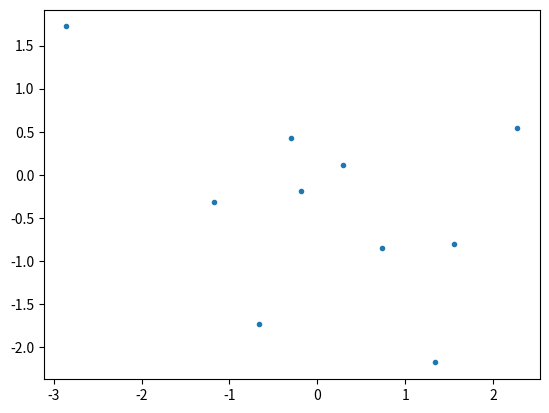

Generate this figure with matplotlib: (Note: this script raises an exception after producing the figure.)
import numpy as np
import sys
try:
    from matplotlib import pyplot as plt
except ModuleNotFoundError as err:
    print("ModuleNotFoundError:", err, file=sys.stderr)
    print("Plotting functions are disabled.", file=sys.stderr)


####################
# helper functions #
####################

def sample_ellipse(ellipse, num_pts, endpoint=True):
    """
    Uniformly sample points on an ellipse.

    Arguments:
        ellipse: a tuple (c, a, b, t), where c = (x, y) is the center, a and
            b are the major and minor radii, and t is the rotation angle.
        num_pts: number of points to sample.
        endpoint: boolean. If True, repeat first point at the end (used for
            plotting).

    Returns:
        x: an array of shape (num_pts, 2) containing the sampled points as row
            vectors.
    """

    # extract ellipse parameters
    c, a, b, t = ellipse

    # rotation matrix
    rot_mat = np.array([[np.cos(t), -np.sin(t)],
                        [np.sin(t), np.cos(t)]])

    # array of angles uniformly chosen between 0 and 2 * pi
    theta = np.linspace(0, 2 * np.pi, num_pts, endpoint=endpoint)

    # points on an ellipse with axis a, b before rotation and shift
    z = np.column_stack((a * np.cos(theta), b * np.sin(theta)))

    # rotate points by angle t and shift to center c
    x = rot_mat.dot(z.T).T + c

    return x


def plot_ellipse(ellipse, num_pts=100, str='-'):
    """
    Plot ellipse.

    Arguments:
        ellipse: a tuple (c, a, b, t), where c = (x, y) is the center, a and
            b are the major and minor radii, and t is the rotation angle.
        num_pts: number of points to sample the ellipse and plot.
        str: plot string to be passed to plot function.
    """

    # if ellipse is empty, do nothing
    if ellipse is None:
        return

    # sample points on ellipse
    x = sample_ellipse(ellipse, num_pts)

    # plot ellipse
    plt.plot(x[:, 0], x[:, 1], str)


def center_form_to_geometric(F, c):
    """
    Convert ellipse represented in center form:
        (x - c)^T * F * (x - c) = 1
    to geometrical representation, i.e. center, major-axis, minor-axis, and
    rotation angle.

    Arguments:
        F: array of shape (2,2), the matrix in the ellipse representation.
        c: array of length 2, the ellipse center.

    Returns:
        a tuple (c, a, b, t), where c = (x, y) is the center, a and
            b are the major and minor radii, and t is the rotation angle.
    """

    # extract a, b, and t from F by finding eigenvalues and eigenvectors
    w, V = np.linalg.eigh(F)

    # the eigenvalues are 1/a**2 and 1/b**2
    # the eigenvectors form the rotation matrix with angle t

    # if one the eigenvalues is not positive, the ellipse is degenerate
    if w[0] <= 0 or w[1] <= 0:
        return None

    # we assume without loss of generality 0 < t < pi.
    # V[1, 0] = sin(t), therefore it must be non-negative:
    if V[1, 0] < 0:
        V[:, 0] = -V[:, 0]

    # find t
    t = np.arccos(V[0, 0])  # V[0, 0] = cos(t)

    return c, 1 / np.sqrt(w[0]), 1 / np.sqrt(w[1]), t


def is_in_ellipse(point, ellipse):
    """
    Check if a point is contained in an ellipse.

    Arguments:
        point: array of length 2 representing a point in R2.
        ellipse: a tuple (c, a, b, t), where c = (x, y) is the center, a and
            b are the major and minor radii, and t is the rotation angle.

    Returns:
        bool: True if point is in ellipse, False otherwise.
    """

    # if ellipse is empty, return False
    if ellipse is None:
        return False

    # extract ellipse parameters
    c, a, b, t = ellipse

    # shift point by center of ellipse
    v = point - c

    # rotation matrix, by angle t
    rot_mat = np.array([[np.cos(t), np.sin(t)],
                        [-np.sin(t), np.cos(t)]])

    # matrix F parametrizing ellipse in center form:
    # (x - c)^T * F * (x - c) = 1
    F = rot_mat.T.dot(
        np.diag(1 / np.array([a, b], dtype=np.float) ** 2)).dot(rot_mat)

    return v.T.dot(F.dot(v)) <= 1


##########################################################
# primitive functions used by Welzl recursion base cases #
##########################################################

def ellipse_from_boundary5(S):
    """
    Compute the unique ellipse that passes through 5 boundary points.

    Arguments:
        S: an array of shape (5,2) containing points in R2 as row
            vectors, which are on the boundary of the desired ellipse.

    Returns:
        an ellipse given by a tuple (c, a, b, t), where c = (x, y) is the
            center, a and b are the major and minor radii, and t is the
            rotation angle.
    """

    # find parameters of ellipse given in the form
    # s0 * x ** 2 + s1 * y ** 2 + 2 * s2 * x * y + s3 * x + s4 * y + 1 = 0.

    # shift points not to exist a (0, 0) point
    c0 = np.mean(S, axis=0)
    S = S - c0

    # build linear system of equations:
    x = S[:, 0]
    y = S[:, 1]
    A = np.column_stack((x ** 2, y ** 2, 2 * x * y, x, y))

    # if A is close to singular, then at least 3 points are colinear, in which
    # case an ellipse is not unique, then we give up on this ellipse
    if np.linalg.cond(A) >= 1 / np.finfo(float).eps:
        return None

    # solve system of equations
    sol = np.linalg.solve(A, -np.ones(S.shape[0]))

    # find ellipse center
    c1 = np.linalg.solve(-2 * np.array([[sol[0], sol[2]],
                                        [sol[2], sol[1]]]), sol[3:5])

    # solve for the matrix F (ellipse representation in center form)
    A = np.vstack([np.hstack([np.eye(3),
                              -np.array([[sol[0], sol[2], sol[1]]]).T]),
                   np.array([c1[0] ** 2, 2 * c1[0] * c1[1], c1[1] ** 2, -1])])
    s = np.linalg.solve(A, np.array([0, 0, 0, 1]))
    F = np.array([[s[0], s[1]], [s[1], s[2]]])

    return center_form_to_geometric(F, c0 + c1)


def ellipse_from_boundary4(S):
    """
    Compute the smallest ellipse that passes through 4 boundary points,
    based on the algorithm by:
    B. W. Silverman and D. M. Titterington, "Minimum covering ellipses,"
    SIAM Journal on Scientific and Statistical Computing 1, no. 4 (1980):
    401-409.

    Arguments:
        S: an array of shape (4,2) containing points in R2 as row
            vectors, which are on the boundary of the desired ellipse.

    Returns:
        an ellipse given by a tuple (c, a, b, t), where c = (x, y) is the
            center, a and b are the major and minor radii, and t is the
            rotation angle. This ellipse is the ellipse with the smallest
            area that passes through the 4 points.
    """

    # sort coordinates in clockwise order
    Sc = S - np.mean(S, axis=0)
    angles = np.arctan2(Sc[:, 1], Sc[:, 0])
    S = S[np.argsort(-angles), :]

    # find intersection point of diagonals
    A = np.column_stack([S[2, :] - S[0, :], S[1, :] - S[3, :]])
    b = S[1, :] - S[0, :]
    s = np.linalg.solve(A, b)
    diag_intersect = S[0, :] + s[0] * (S[2, :] - S[0, :])

    # shift to origin
    S = S - diag_intersect

    # rotate so one diagonal is parallel to x-axis
    AC = S[2, :] - S[0, :]
    theta = np.arctan2(AC[1], AC[0])
    rot_mat = np.array([[np.cos(theta), np.sin(theta)],
                        [-np.sin(theta), np.cos(theta)]])
    S = rot_mat.dot(S.T).T

    # shear parallel to x-axis to make diagonals perpendicular
    m = (S[1, 0] - S[3, 0]) / (S[3, 1] - S[1, 1])
    shear_mat = np.array([[1, m], [0, 1]], dtype=np.float)
    S = shear_mat.dot(S.T).T

    # make the quadrilateral cyclic (i.e. all vertices lie on a circle)
    b = np.linalg.norm(S, axis=1)
    d = b[1] * b[3] / (b[2] * b[0])
    stretch_mat = np.diag(np.array([d ** .25, d ** -.25], dtype=np.float))
    S = stretch_mat.dot(S.T).T

    # compute optimal swing angle by solving cubic equation
    a = np.linalg.norm(S, axis=1)
    coeff = np.zeros(4)
    coeff[0] = -4 * a[1] ** 2 * a[2] * a[0]
    coeff[1] = -4 * a[1] * (a[2] - a[0]) * (a[1] ** 2 - a[2] * a[0])
    coeff[2] = 3 * a[1] ** 2 * (a[1] ** 2 + a[2] ** 2)\
        - 8 * a[1] ** 2 * a[2] * a[0] + 3 * (a[1] ** 2 + a[2] ** 2) * a[0] ** 2
    coeff[3] = coeff[1] / 2.
    rts = np.roots(coeff)
    # take the unique root in the interval (-1, 1)
    rts = rts[(-1 < rts) & (rts < 1)]
    theta = np.arcsin(np.real(rts[0]))

    # apply transformation D_theta
    D_mat = np.array([[np.cos(theta) ** -.5,
                       np.sin(theta) * np.cos(theta) ** -.5],
                      [0, np.cos(theta) ** .5]])
    S = D_mat.dot(S.T).T

    # find enclosing circle
    boundary = S[:-1, :]    # only 3 points are needed
    A = np.vstack([-2 * boundary.T, np.ones(boundary.shape[0])]).T
    b = -np.sum(boundary ** 2, axis=1)
    s = np.linalg.solve(A, b)

    # circle parameters (center and radius)
    circle_c = s[:2]
    circle_r = np.sqrt(np.sum(circle_c ** 2) - s[2])

    # total affine transform that was applied
    T_mat = D_mat.dot(stretch_mat).dot(shear_mat).dot(rot_mat)

    # find original ellipse parameters (in center form)
    ellipse_c = np.linalg.solve(T_mat, circle_c) + diag_intersect
    ellipse_F = T_mat.T.dot(T_mat) / circle_r ** 2

    return center_form_to_geometric(ellipse_F, ellipse_c)


def ellipse_from_boundary3(S):
    """
    Compute the smallest ellipse that passes through 3 boundary points.

    Arguments:
        S: an array of shape (3,2) containing points in R2 as row
            vectors, which are on the boundary of the desired ellipse.

    Returns:
        an ellipse given by a tuple (c, a, b, t), where c = (x, y) is the
            center, a and b are the major and minor radii, and t is the
            rotation angle. This ellipse is the ellipse with the smallest
            area that passes through the 3 points.
    """

    # centroid
    c = np.mean(S, axis=0)

    # shift points
    Sc = S - c

    # solve for the matrix F
    A = Sc.T.dot(Sc)

    # if A is close to singular, then the 3 points are colinear, in which
    # case the ellipse is degenerate
    if np.linalg.cond(A) >= 1 / np.finfo(float).eps:
        return None

    # ellipse matrix (center form)
    F = 1.5 * np.linalg.inv(A)

    return center_form_to_geometric(F, c)


##################
# main functions #
##################

def welzl(interior, boundary=np.zeros((0, 2))):
    """
    Find the smallest ellipse containing a set of points in the interior and
    another set of points on its boundary. To find the smallest ellipse
    containing a set of points without giben boundary points, the function can
    be called with the second argument empty (default usage).

    Arguments:
        interior: an array containing points in R2 as row vectors, representing
            points to be contained in the desired ellipse.
        boundary: an array containing points in R2 as row vectors, representing
            points to be on the boundary of the desired ellipse.

    Returns:
        an ellipse given by a tuple (c, a, b, t), where c = (x, y) is the
            center, a and b are the major and minor radii, and t is the
            rotation angle.
    """

    # stopping condition: stop either if interior is empty or if there are 5
    # points on the boundary, in which case a unique ellipse is determined.
    if interior.shape[0] == 0 or boundary.shape[0] >= 5:

        # if boundary has only 2 points, ellipse is degenerate
        if boundary.shape[0] <= 2:
            return None

        # call primitive functions to compute smallest ellipse going through
        # 3, 4, or 5 points.
        elif boundary.shape[0] == 3:
            return ellipse_from_boundary3(boundary)
        elif boundary.shape[0] == 4:
            return ellipse_from_boundary4(boundary)
        else:
            return ellipse_from_boundary5(boundary)

    # choose a random point in the interior set
    i = np.random.randint(interior.shape[0])
    p = interior[i, :]

    # remove point from interior set
    interior_wo_p = np.delete(interior, i, 0)

    # recursively call the function to find the smallest ellipse containing
    # the interior points without p
    ellipse = welzl(interior_wo_p, boundary)

    # if p is in this ellipse, then this ellipse is also the smallest ellipse
    # containing interior
    if is_in_ellipse(p, ellipse):
        return ellipse

    # if not, then p must be on the boundary of the smallest ellipse
    else:
        return welzl(interior_wo_p, np.vstack([boundary, p]))


def main():

    plt.figure()

    # generate random points in R2
    points = np.random.randn(10, 2)
    plt.plot(points[:, 0], points[:, 1], '.')

    # find enclosing ellipse
    enclosing_ellipse = welzl(points)

    # plot resulting ellipse
    plot_ellipse(enclosing_ellipse, str='k--')

    plt.show()


if __name__ == "__main__":
    main()
